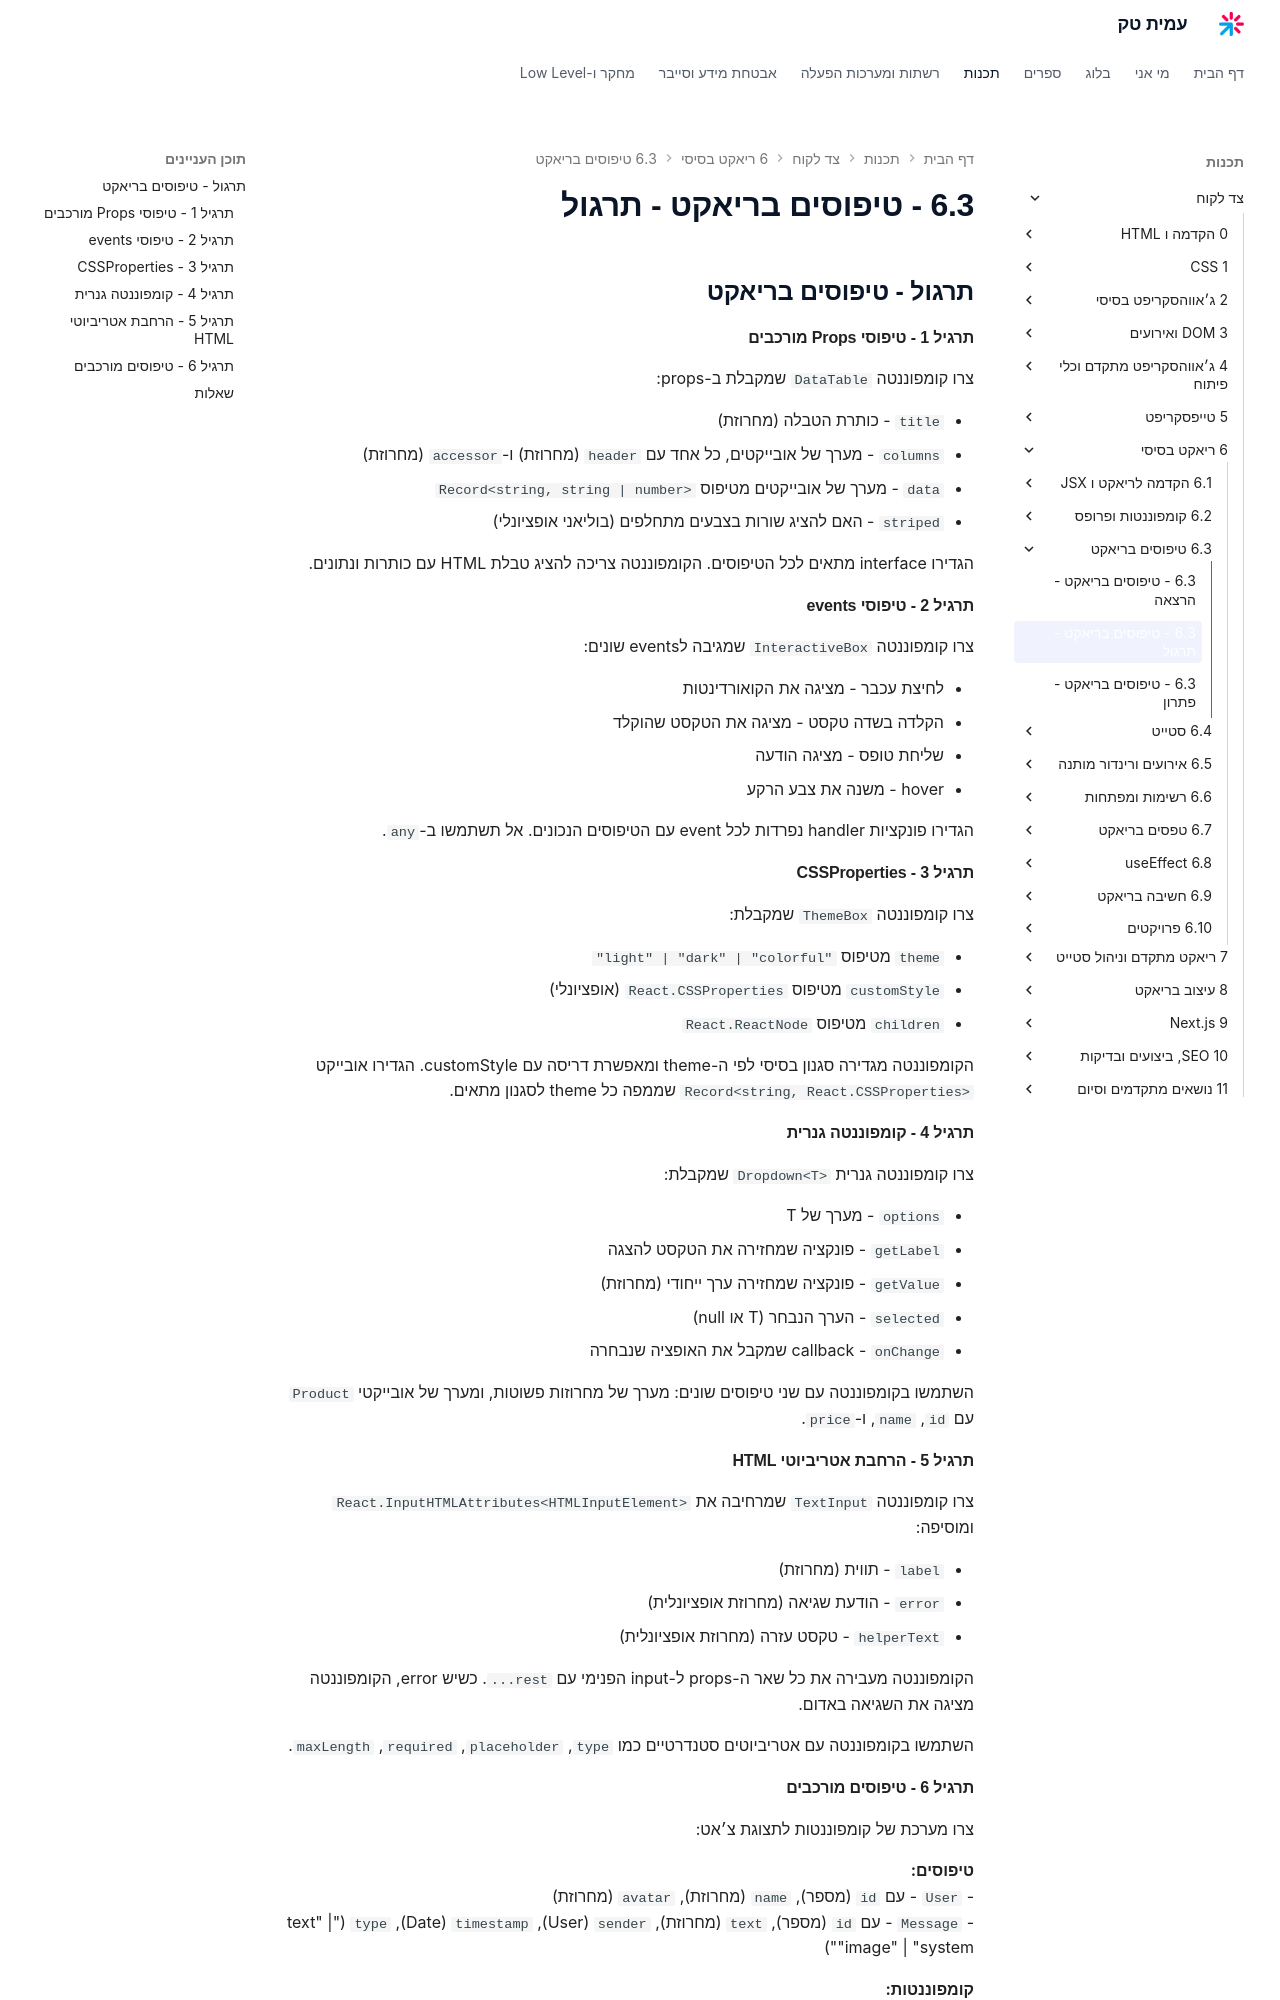

repository: AmitPinchasi/amittech · page: צד-לקוח/6 - ריאקט בסיסי/6.3 - טיפוסים בריאקט/6.3 - טיפוסים בריאקט - תרגול/index.html · generator: mkdocs


## תרגול - טיפוסים בריאקט

#### תרגיל 1 - טיפוסי Props מורכבים

צרו קומפוננטה `DataTable` שמקבלת ב-props:

- `title` - כותרת הטבלה (מחרוזת)
- `columns` - מערך של אובייקטים, כל אחד עם `header` (מחרוזת) ו-`accessor` (מחרוזת)
- `data` - מערך של אובייקטים מטיפוס `Record<string, string | number>`
- `striped` - האם להציג שורות בצבעים מתחלפים (בוליאני אופציונלי)

הגדירו interface מתאים לכל הטיפוסים. הקומפוננטה צריכה להציג טבלת HTML עם כותרות ונתונים.

#### תרגיל 2 - טיפוסי events

צרו קומפוננטה `InteractiveBox` שמגיבה לevents שונים:

- לחיצת עכבר - מציגה את הקואורדינטות
- הקלדה בשדה טקסט - מציגה את הטקסט שהוקלד
- שליחת טופס - מציגה הודעה
- hover - משנה את צבע הרקע

הגדירו פונקציות handler נפרדות לכל event עם הטיפוסים הנכונים. אל תשתמשו ב-`any`.

#### תרגיל 3 - CSSProperties

צרו קומפוננטה `ThemeBox` שמקבלת:

- `theme` מטיפוס `"light" | "dark" | "colorful"`
- `customStyle` מטיפוס `React.CSSProperties` (אופציונלי)
- `children` מטיפוס `React.ReactNode`

הקומפוננטה מגדירה סגנון בסיסי לפי ה-theme ומאפשרת דריסה עם customStyle. הגדירו אובייקט `Record<string, React.CSSProperties>` שממפה כל theme לסגנון מתאים.

#### תרגיל 4 - קומפוננטה גנרית

צרו קומפוננטה גנרית `Dropdown<T>` שמקבלת:

- `options` - מערך של T
- `getLabel` - פונקציה שמחזירה את הטקסט להצגה
- `getValue` - פונקציה שמחזירה ערך ייחודי (מחרוזת)
- `selected` - הערך הנבחר (T או null)
- `onChange` - callback שמקבל את האופציה שנבחרה

השתמשו בקומפוננטה עם שני טיפוסים שונים: מערך של מחרוזות פשוטות, ומערך של אובייקטי `Product` עם `id`, `name`, ו-`price`.

#### תרגיל 5 - הרחבת אטריביוטי HTML

צרו קומפוננטה `TextInput` שמרחיבה את `React.InputHTMLAttributes<HTMLInputElement>` ומוסיפה:

- `label` - תווית (מחרוזת)
- `error` - הודעת שגיאה (מחרוזת אופציונלית)
- `helperText` - טקסט עזרה (מחרוזת אופציונלית)

הקומפוננטה מעבירה את כל שאר ה-props ל-input הפנימי עם `...rest`. כשיש error, הקומפוננטה מציגה את השגיאה באדום.

השתמשו בקומפוננטה עם אטריביוטים סטנדרטיים כמו `type`, `placeholder`, `required`, `maxLength`.
